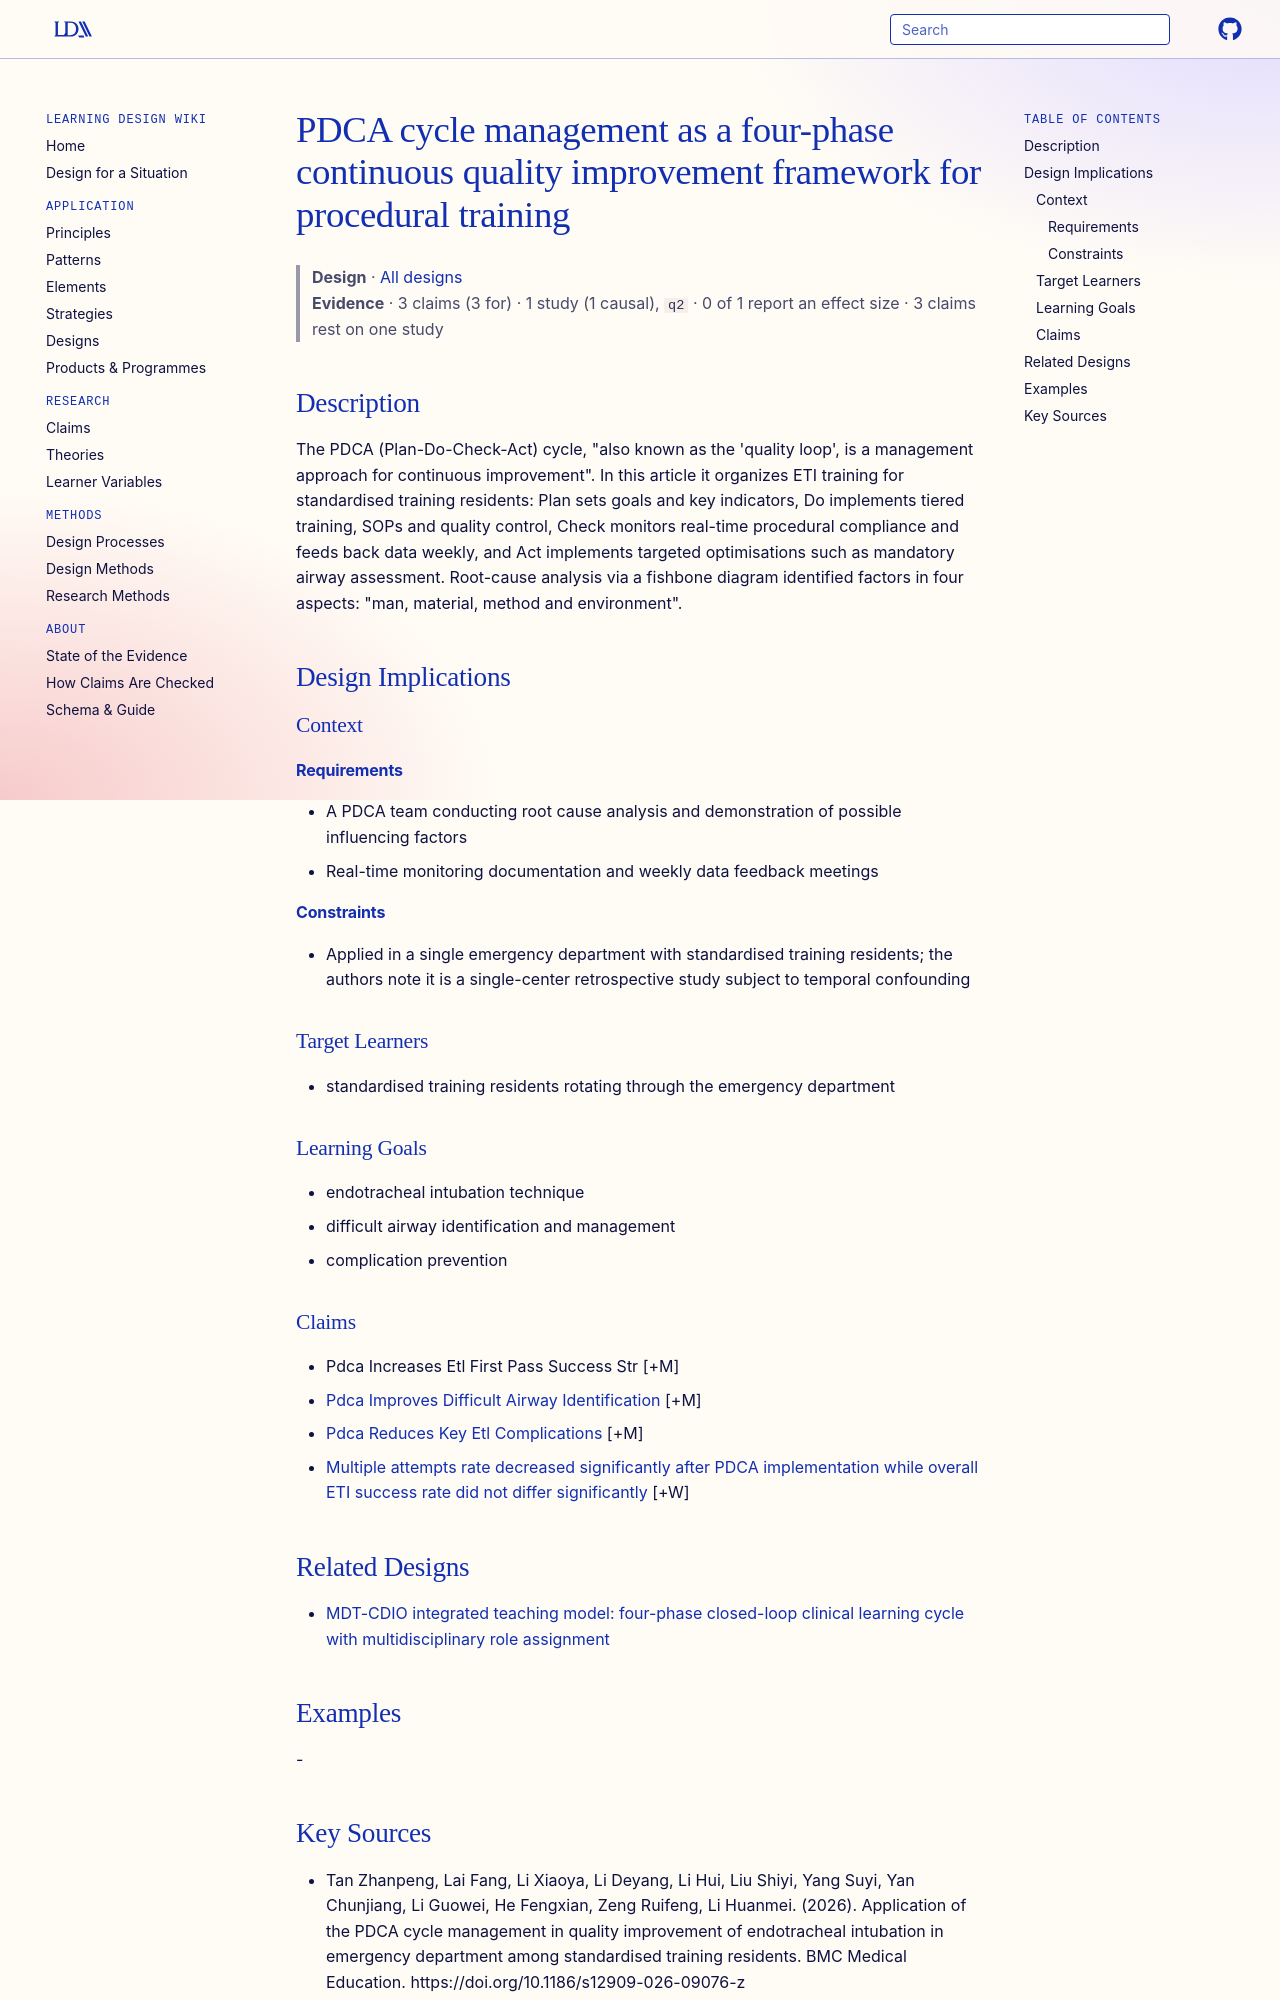

repository: Learning-Design-Alliance/learning-wiki · page: designs/pdca-cycle-training-quality-framework/index.html · generator: mkdocs

---
type: design
id: pdca-cycle-training-quality-framework
title: PDCA cycle management as a four-phase continuous quality improvement framework for procedural training
description: "The PDCA (Plan-Do-Check-Act) cycle, \"also known as the 'quality loop', is a management approach for continuous improvement\"."
status: review
generated:
  by: "process:settle-candidates"
  at: 2026-11-04
sources:
  - id: tan-zhanpeng-2026
    resource: "https://doi.org/10.1186/s12909-026-09076-z"
    title: "Tan Zhanpeng, Lai Fang, Li Xiaoya, Li Deyang, Li Hui, Liu Shiyi, Yang Suyi, Yan Chunjiang, Li Guowei, He Fengxian, Zeng Ruifeng, Li Huanmei. (2026). Application of the PDCA cycle management in quality improvement of endotracheal intubation in emergency department among standardised training residents. BMC Medical Education. https://doi.org/10.1186/s12909-026-09076-z"
    author: Tan Zhanpeng, Lai Fang, Li Xiaoya, Li Deyang, Li Hui, Liu Shiyi, Yang Suyi, Yan Chunjiang, Li Guowei, He Fengxian, Zeng Ruifeng, Li Huanmei
---

# PDCA cycle management as a four-phase continuous quality improvement framework for procedural training

> **Design** · [All designs](index.md)
> **Evidence** · 3 claims (3 for) · 1 study (1 causal), `q2` · 0 of 1 report an effect size · 3 claims rest on one study

## Description
The PDCA (Plan-Do-Check-Act) cycle, "also known as the 'quality loop', is a management approach for continuous improvement". In this article it organizes ETI training for standardised training residents: Plan sets goals and key indicators, Do implements tiered training, SOPs and quality control, Check monitors real-time procedural compliance and feeds back data weekly, and Act implements targeted optimisations such as mandatory airway assessment. Root-cause analysis via a fishbone diagram identified factors in four aspects: "man, material, method and environment".

## Design Implications

### Context
#### Requirements
- A PDCA team conducting root cause analysis and demonstration of possible influencing factors
- Real-time monitoring documentation and weekly data feedback meetings
#### Constraints
- Applied in a single emergency department with standardised training residents; the authors note it is a single-center retrospective study subject to temporal confounding

### Target Learners
- standardised training residents rotating through the emergency department

### Learning Goals
- endotracheal intubation technique
- difficult airway identification and management
- complication prevention

### Claims

- Pdca Increases Etl First Pass Success Str [+M]
- [Pdca Improves Difficult Airway Identification](../claims/pdca-improves-difficult-airway-identification.md) [+M]
- [Pdca Reduces Key Etl Complications](../claims/pdca-reduces-key-etl-complications.md) [+M]
- [Multiple attempts rate decreased significantly after PDCA implementation while overall ETI success rate did not differ significantly](../claims/pdca-multiple-attempts-down-overall-success-unchanged.md) [+W]

## Related Designs

- [MDT-CDIO integrated teaching model: four-phase closed-loop clinical learning cycle with multidisciplinary role assignment](mdt-cdio-integrated-teaching-model.md)

## Examples
-
